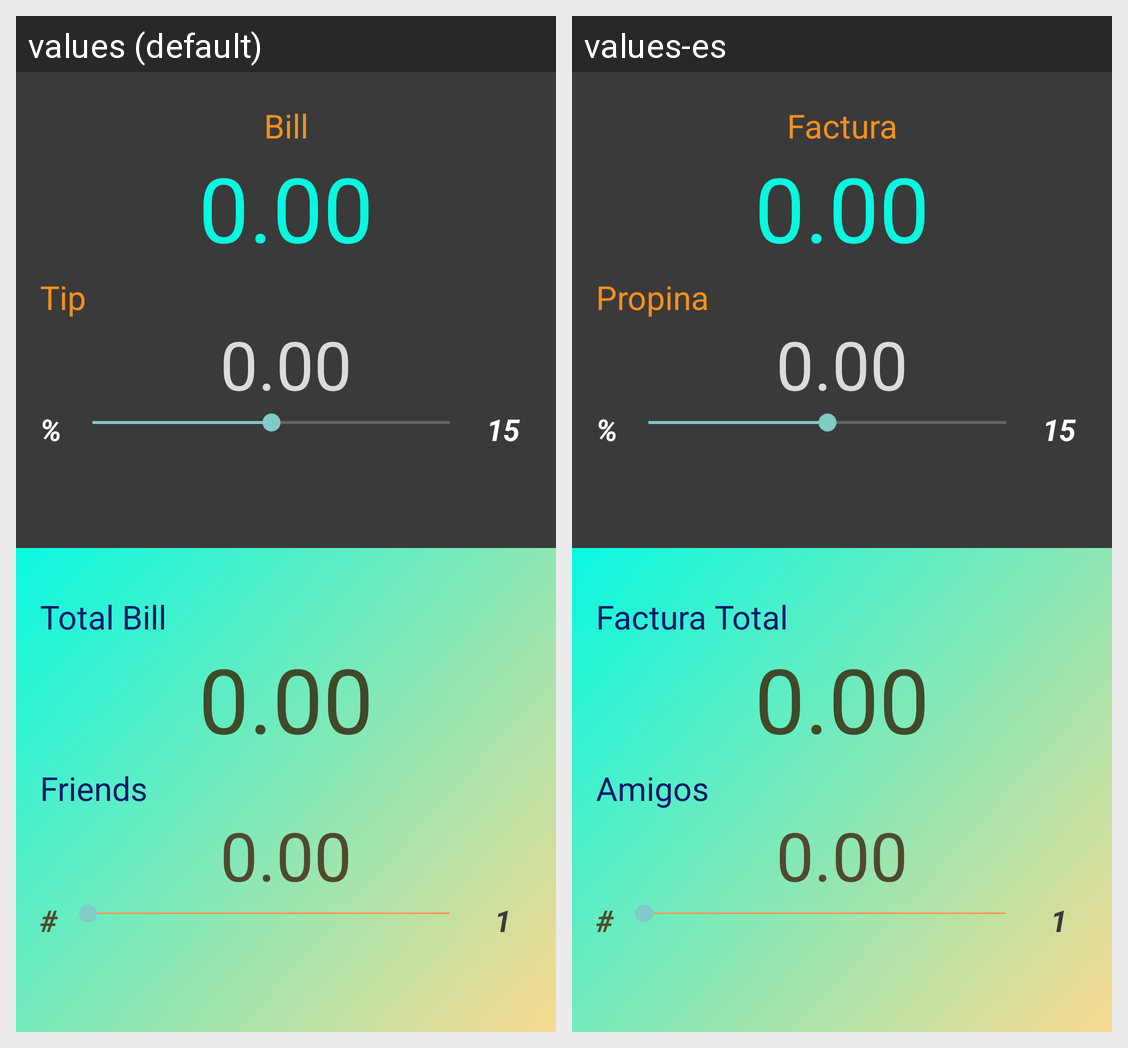

Locale-by-locale string values for the Android screen shown in this grid:
Android screen res/layout/activity_tip_calculator.xml rendered under 2 locales, left to right: values (default), values-es. Device: Nexus 5 (rendered at 1080×1920; each locale shown at half size, 540×960, under a caption strip naming it); theme Theme.AppCompat.NoActionBar.
Strings drawn on this screen, with the default value and each locale's value (text and hints the layout hard-codes, and strings that could not be matched under every locale, appear in the picture but are not listed):

vBill
  values: Bill
  values-es: Factura

vtip
  values: Tip
  values-es: Propina

vTotalBill
  values: Total Bill
  values-es: Factura Total

vFriends
  values: Friends
  values-es: Amigos
